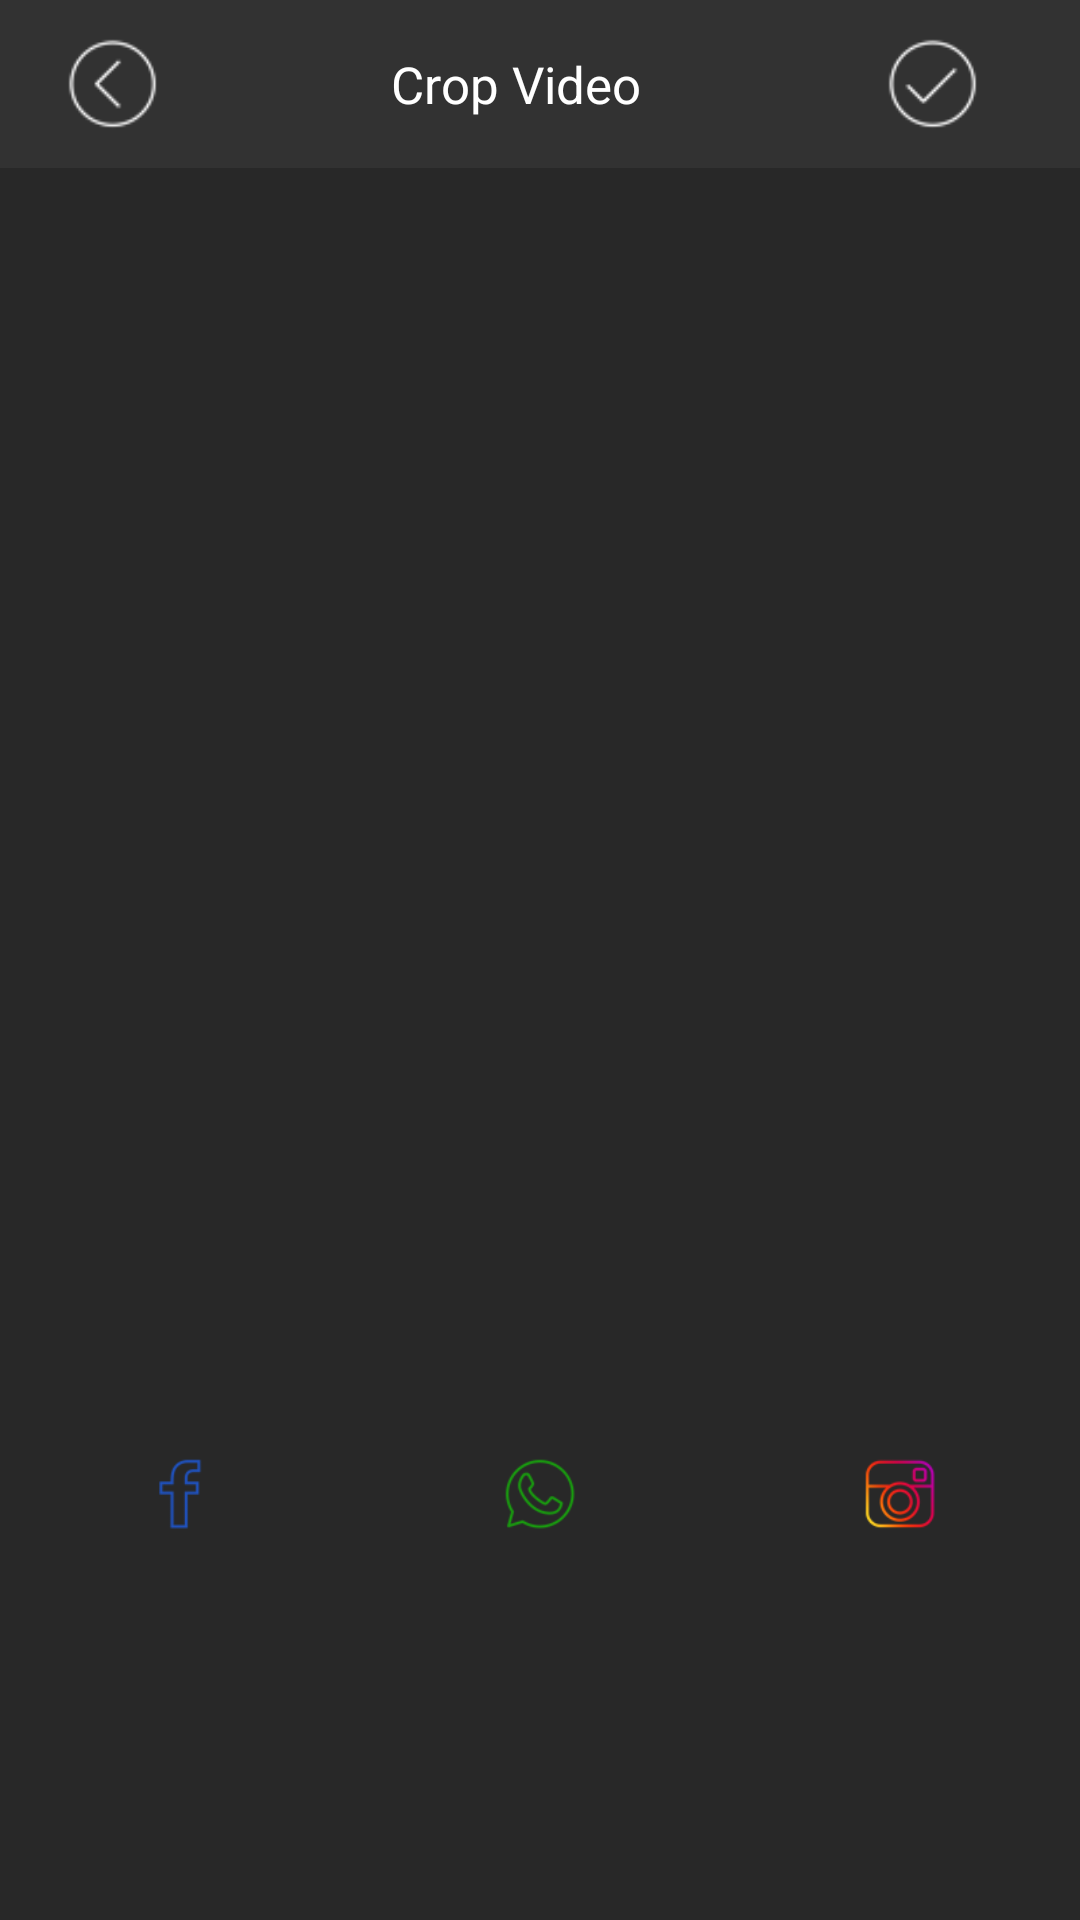

The Android layout XML behind this screen, and the referenced resources:
<!-- AndroidManifest.xml: application theme AppTheme -->
<!-- res/layout/activity_gifpreview.xml -->
<?xml version="1.0" encoding="utf-8"?>
<LinearLayout xmlns:android="http://schemas.android.com/apk/res/android"
    xmlns:tools="http://schemas.android.com/tools"
    android:layout_width="match_parent"
    android:layout_height="match_parent"
    android:layout_gravity="center"
    android:background="#282828"
    android:gravity="center"
    android:orientation="vertical"
    tools:context="com.example.enix.videoeditor.Gifpreview">


    <include
        android:id="@+id/toolbar"
        layout="@layout/toolbar_cropvideo" />


    <LinearLayout

        android:layout_width="match_parent"
        android:layout_height="wrap_content"
        android:gravity="center"
        android:orientation="horizontal">

        <ImageView
            android:id="@+id/viewGif"
            android:layout_width="300dp"
            android:layout_height="300dp"
            android:layout_gravity="center" />

    </LinearLayout>


    <LinearLayout
        android:layout_width="match_parent"
        android:layout_height="wrap_content"
        android:layout_weight="1"
        android:gravity="center"
        android:orientation="horizontal"
        android:weightSum="3">

        <LinearLayout
            android:layout_width="0dp"
            android:layout_height="wrap_content"
            android:layout_weight="1"
            android:gravity="center"
            android:orientation="vertical">

            <ImageButton
                android:id="@+id/fb"
                android:layout_width="45dp"
                android:layout_height="45dp"
                android:background="@drawable/fb1" />

        </LinearLayout>

        <LinearLayout
            android:layout_width="0dp"
            android:layout_height="wrap_content"
            android:layout_weight="1"
            android:gravity="center"
            android:orientation="vertical">

            <ImageButton
                android:id="@+id/what"
                android:layout_width="45dp"
                android:layout_height="45dp"
                android:background="@drawable/what1" />

        </LinearLayout>

        <LinearLayout
            android:layout_width="0dp"
            android:layout_height="wrap_content"
            android:layout_weight="1"
            android:gravity="center"
            android:orientation="vertical">

            <ImageButton
                android:id="@+id/insta"
                android:layout_width="45dp"
                android:layout_height="45dp"
                android:background="@drawable/insta1" />

        </LinearLayout>


    </LinearLayout>


</LinearLayout>
<!-- res/layout/toolbar_cropvideo.xml (included above) -->
<?xml version="1.0" encoding="utf-8"?>
<LinearLayout xmlns:android="http://schemas.android.com/apk/res/android"
    android:id="@+id/toolbar"
    style="@style/ThemeOverlay.AppCompat.Light"
    android:layout_width="match_parent"
    android:layout_height="?attr/actionBarSize"
    android:background="#323232">

   

            <ImageButton
                android:id="@+id/btn_back"
                android:layout_marginLeft="20dp"
                android:layout_gravity="center"
                android:layout_width="35dp"
                android:layout_height="35dp"
                android:background="@drawable/onback_selector"
                android:visibility="visible" />




        <TextView
            android:id="@+id/toolbar_title"
            android:layout_width="wrap_content"
            android:layout_height="wrap_content"
            android:gravity="center"
            android:layout_marginLeft="75dp"
            android:layout_gravity="center"
            android:text="Crop Video"
            android:textColor="#ffffff"
            android:textSize="17sp" />





        <ImageButton
            android:id="@+id/create_done"
            android:layout_width="35dp"
            android:layout_height="35dp"
            android:layout_marginLeft="80dp"
            android:layout_gravity="center"
            android:background="@drawable/done_selector" />

        <ImageButton
            android:id="@+id/create_done1"
            android:layout_width="35dp"
            android:layout_height="35dp"
            android:layout_gravity="end"
            android:background="@drawable/share_selector"
            android:visibility="gone" />


</LinearLayout>
<!-- resources referenced by this layout -->
<resources>
  <!-- drawable done_selector (drawable) -->
  <?xml version="1.0" encoding="utf-8"?>
  <selector xmlns:android="http://schemas.android.com/apk/res/android">
      <item android:state_pressed="true" android:drawable="@drawable/ok_presed" />
      <item android:state_pressed="false" android:drawable="@drawable/ok_presed" />
  </selector>
  <!-- drawable fb1: png bitmap (drawable, 1828 bytes) -->
  <!-- drawable insta1: png bitmap (drawable, 5128 bytes) -->
  <!-- drawable onback_selector (drawable) -->
  <?xml version="1.0" encoding="utf-8"?>
  <selector xmlns:android="http://schemas.android.com/apk/res/android">
      <item android:state_pressed="true" android:drawable="@drawable/back_presed" />
      <item android:state_pressed="false" android:drawable="@drawable/back_presed" />
  </selector>
  <!-- drawable share_selector (drawable) -->
  <?xml version="1.0" encoding="utf-8"?>
  <selector xmlns:android="http://schemas.android.com/apk/res/android">
      <item android:state_pressed="true" android:drawable="@drawable/share_presed" />
      <item android:state_pressed="false" android:drawable="@drawable/share_presed" />
  </selector>
  <!-- drawable what1: png bitmap (drawable, 3287 bytes) -->
  <style name="AppTheme" parent="Theme.AppCompat.Light.DarkActionBar">
          
          <item name="colorPrimary">#282828</item>
          <item name="colorPrimaryDark">#222222</item>
          <item name="colorAccent">@color/colorAccent</item>
      </style>
  <!-- drawable ok_presed: png bitmap (drawable, 1847 bytes) -->
  <!-- drawable back_presed: png bitmap (drawable, 1853 bytes) -->
  <!-- drawable share_presed: png bitmap (drawable, 1833 bytes) -->
  <color name="colorAccent">#FF4081</color>
</resources>
